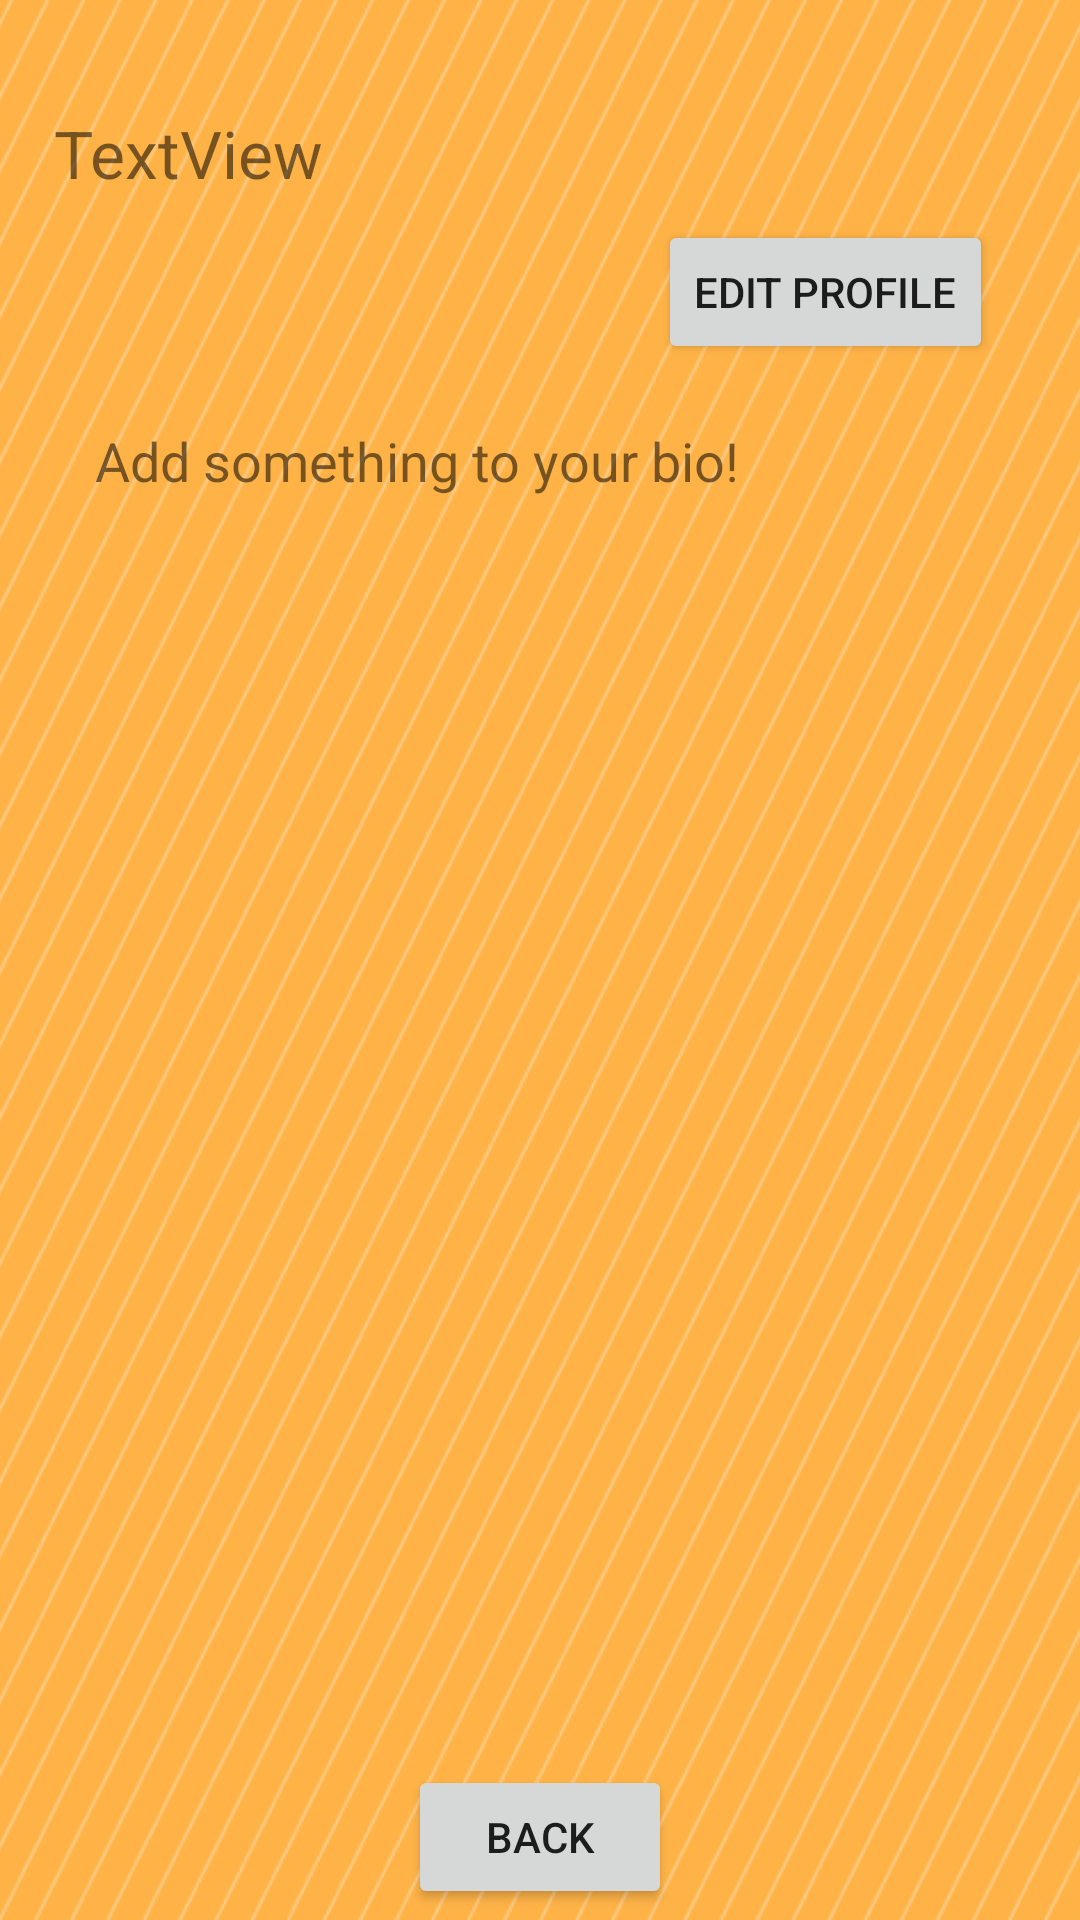

This screen was rendered from an Android layout file. Write that file and the resources it references.
<!-- AndroidManifest.xml: application theme Theme.438Project01 -->
<!-- res/layout/activity_profile.xml -->
<?xml version="1.0" encoding="utf-8"?>
<androidx.constraintlayout.widget.ConstraintLayout
    xmlns:android="http://schemas.android.com/apk/res/android"
    xmlns:app="http://schemas.android.com/apk/res-auto"
    xmlns:tools="http://schemas.android.com/tools"
    android:layout_width="match_parent"
    android:layout_height="match_parent"
    android:background="@drawable/otherbg">

    <TextView
        android:id="@+id/textViewBio"
        android:layout_width="296dp"
        android:layout_height="122dp"
        android:textSize="18sp"
        android:text="@string/profileBio"
        app:layout_constraintBottom_toTopOf="@+id/nestedScrollView"
        app:layout_constraintEnd_toEndOf="parent"
        app:layout_constraintHorizontal_bias="0.495"
        app:layout_constraintStart_toStartOf="parent"
        app:layout_constraintTop_toBottomOf="@+id/topTextView"
        app:layout_constraintVertical_bias="0.853" />

    <TextView
        android:id="@+id/topTextView"
        android:layout_width="188dp"
        android:layout_height="53dp"
        android:text="TextView"
        android:textSize="22sp"
        app:layout_constraintBottom_toTopOf="@+id/nestedScrollView"
        app:layout_constraintEnd_toEndOf="parent"
        app:layout_constraintHorizontal_bias="0.105"
        app:layout_constraintStart_toStartOf="parent"
        app:layout_constraintTop_toTopOf="parent"
        app:layout_constraintVertical_bias="0.166" />

    <androidx.core.widget.NestedScrollView
        android:id="@+id/nestedScrollView"
        android:layout_width="388dp"
        android:layout_height="312dp"
        app:layout_constraintBottom_toBottomOf="parent"
        app:layout_constraintEnd_toEndOf="parent"
        app:layout_constraintStart_toStartOf="parent"
        app:layout_constraintTop_toTopOf="parent"
        app:layout_constraintVertical_bias="0.83">

        <TextView
            android:id="@+id/text_view_result"
            android:layout_width="wrap_content"
            android:layout_height="wrap_content"
            android:textColor="#000" />

    </androidx.core.widget.NestedScrollView>

    <Button
        android:id="@+id/editProfileButton"
        android:layout_width="wrap_content"
        android:layout_height="wrap_content"
        android:text="@string/editProfile"
        app:layout_constraintBottom_toTopOf="@+id/textViewBio"
        app:layout_constraintEnd_toEndOf="parent"
        app:layout_constraintHorizontal_bias="0.318"
        app:layout_constraintStart_toEndOf="@+id/topTextView"
        app:layout_constraintTop_toTopOf="parent"
        app:layout_constraintVertical_bias="0.784" />

    <Button
        android:id="@+id/back_button_profile"
        android:layout_width="wrap_content"
        android:layout_height="wrap_content"
        android:text="@string/backButton"
        app:layout_constraintBottom_toBottomOf="parent"
        app:layout_constraintEnd_toEndOf="parent"
        app:layout_constraintStart_toStartOf="parent"
        app:layout_constraintTop_toBottomOf="@+id/nestedScrollView" />


</androidx.constraintlayout.widget.ConstraintLayout>
<!-- resources referenced by this layout -->
<resources>
  <!-- drawable otherbg: png bitmap (drawable-v24, 492465 bytes) -->
  <string name="backButton">Back</string>
  <string name="editProfile">Edit Profile</string>
  <string name="profileBio">Add something to your bio!</string>
  <style name="Theme.438Project01" parent="Theme.MaterialComponents.DayNight.DarkActionBar">
          
          <item name="colorPrimary">@color/purple_500</item>
          <item name="colorPrimaryVariant">@color/purple_700</item>
          <item name="colorOnPrimary">@color/white</item>
          
          <item name="colorSecondary">@color/teal_200</item>
          <item name="colorSecondaryVariant">@color/teal_700</item>
          <item name="colorOnSecondary">@color/black</item>
          
          <item name="android:statusBarColor" tools:targetApi="l">?attr/colorPrimaryVariant</item>
          
      </style>
  <!-- not gathered from this repository: default colours our renderer supplied (Android Studio template values) -->
  <color name="purple_500">#FF6200EE</color>
  <color name="purple_700">#FF3700B3</color>
  <color name="teal_200">#FF03DAC5</color>
  <color name="teal_700">#FF018786</color>
  <color name="black">#FF000000</color>
  <color name="white">#FFFFFFFF</color>
</resources>
